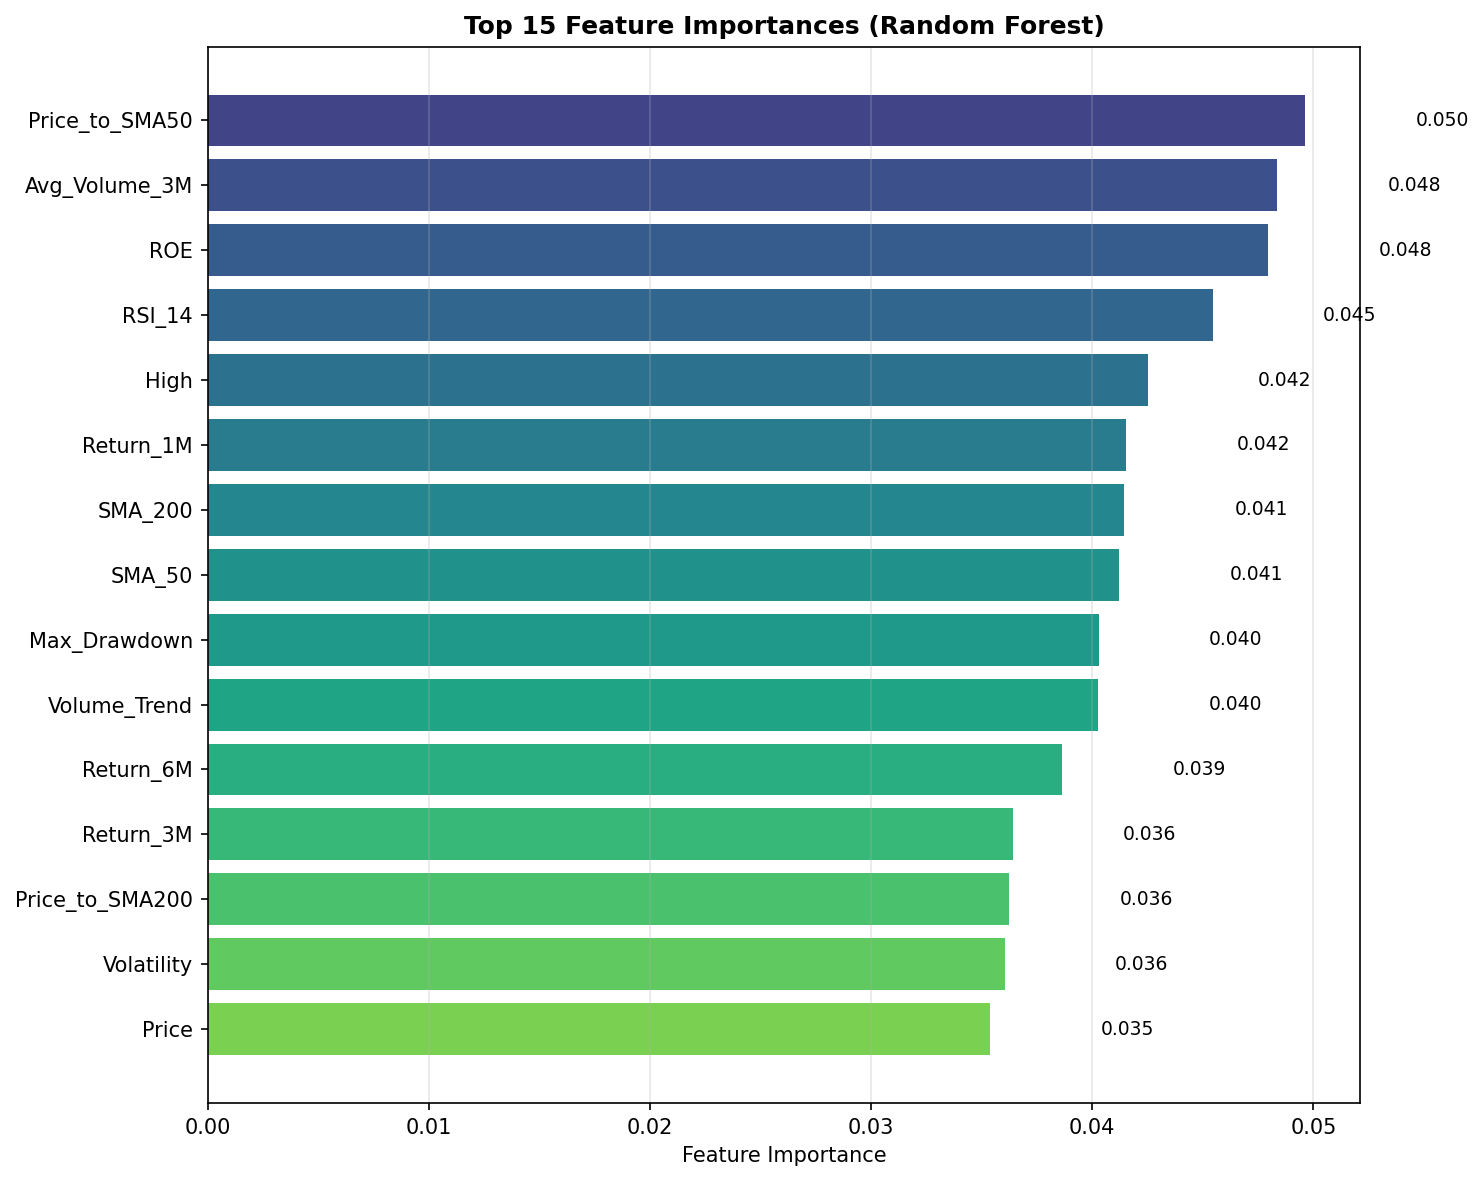

The data file committed next to this chart (first rows):
Feature, Importance
Price_to_SMA50, 0.04964
Avg_Volume_3M, 0.04837
ROE, 0.04794
RSI_14, 0.04544
High, 0.0425
Return_1M, 0.04154
SMA_200, 0.04145
SMA_50, 0.04122
Max_Drawdown, 0.04029
Volume_Trend, 0.04027
Return_6M, 0.03863
Return_3M, 0.0364
Price_to_SMA200, 0.03624
Volatility, 0.03604
Price, 0.03538
Low, 0.03437
Profit_Margin, 0.03237
Open, 0.03228
Change%, 0.03077
EPS, 0.02954
Sharpe_Ratio, 0.02814
Vol, 0.02768
Debt_to_Equity, 0.02666
Return_1Y, 0.02565
Dividend_Yield, 0.02481
PE_Ratio, 0.02437
Market_Cap, 0.02418
Payout_Ratio, 0.02083
Revenue_Growth, 0.01701
